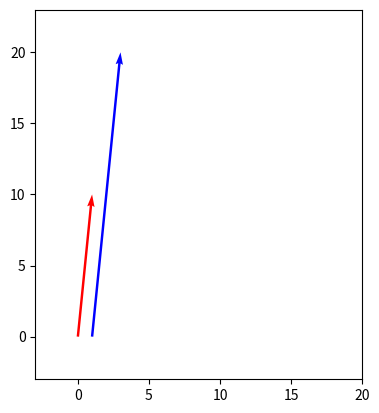

Write the Python code that produced this figure. (Note: this script raises an exception after producing the figure.)

import matplotlib.pyplot as plt
import numpy as np
from numpy import linalg as LA
import math

vector1 = [1,2,3]
vector2 = [10,20,30]
vector3 = []
columns1 = len(vector1)
columns2 = len(vector2)
factor = vector1[0] / vector2[0]


for i in range(0,columns1):
    vector3.append(vector2[i] * factor)
    
if vector1 == vector3 : 
    print("colineales")
else:
    print("no colineales")
    
    
    
    
vector1 = [10,20,30,20,10,11]

vector3 = []
columns1 = len(vector1)
columns2 = len(vector2)
factor = vector1[0] / vector2[0]

"""
for i in range(0,columns1):
    vector3.append(vector2[i] * factor)
    
if vector1 == vector3 : 
    print("colineales")
else:
    print("no colineales")    
    

"""

vector1 = [1,2]
vector2 = [10,20]

vector1 = np.array([1.,2.] )
vector2 = np.array([10.,20.] )

fig, ax = plt.subplots()
ax.quiver(vector1, vector2,color=["r","b"],angles='xy', scale_units='xy', scale=1)
ax.axis([-3.,20.,-3.,23.])
ax.set_aspect('equal')
plt.show()


vector3 = []
columns1 = len(vector1)
columns2 = len(vector2)
factor = vector1[0] / vector2[0]


for i in range(0,columns1):
    vector3.append(vector2[i] * factor)

vector3 = np.array(vector3 )
#vector3 = np.array( vector3 )
if np.array_equal(vector1 ,vector3): 
    display(Markdown("## Respuesta :"))
    print("--->   Son colineales")
else:
    display(Markdown("## Respuesta :"))
    print("--->   No son colineales")